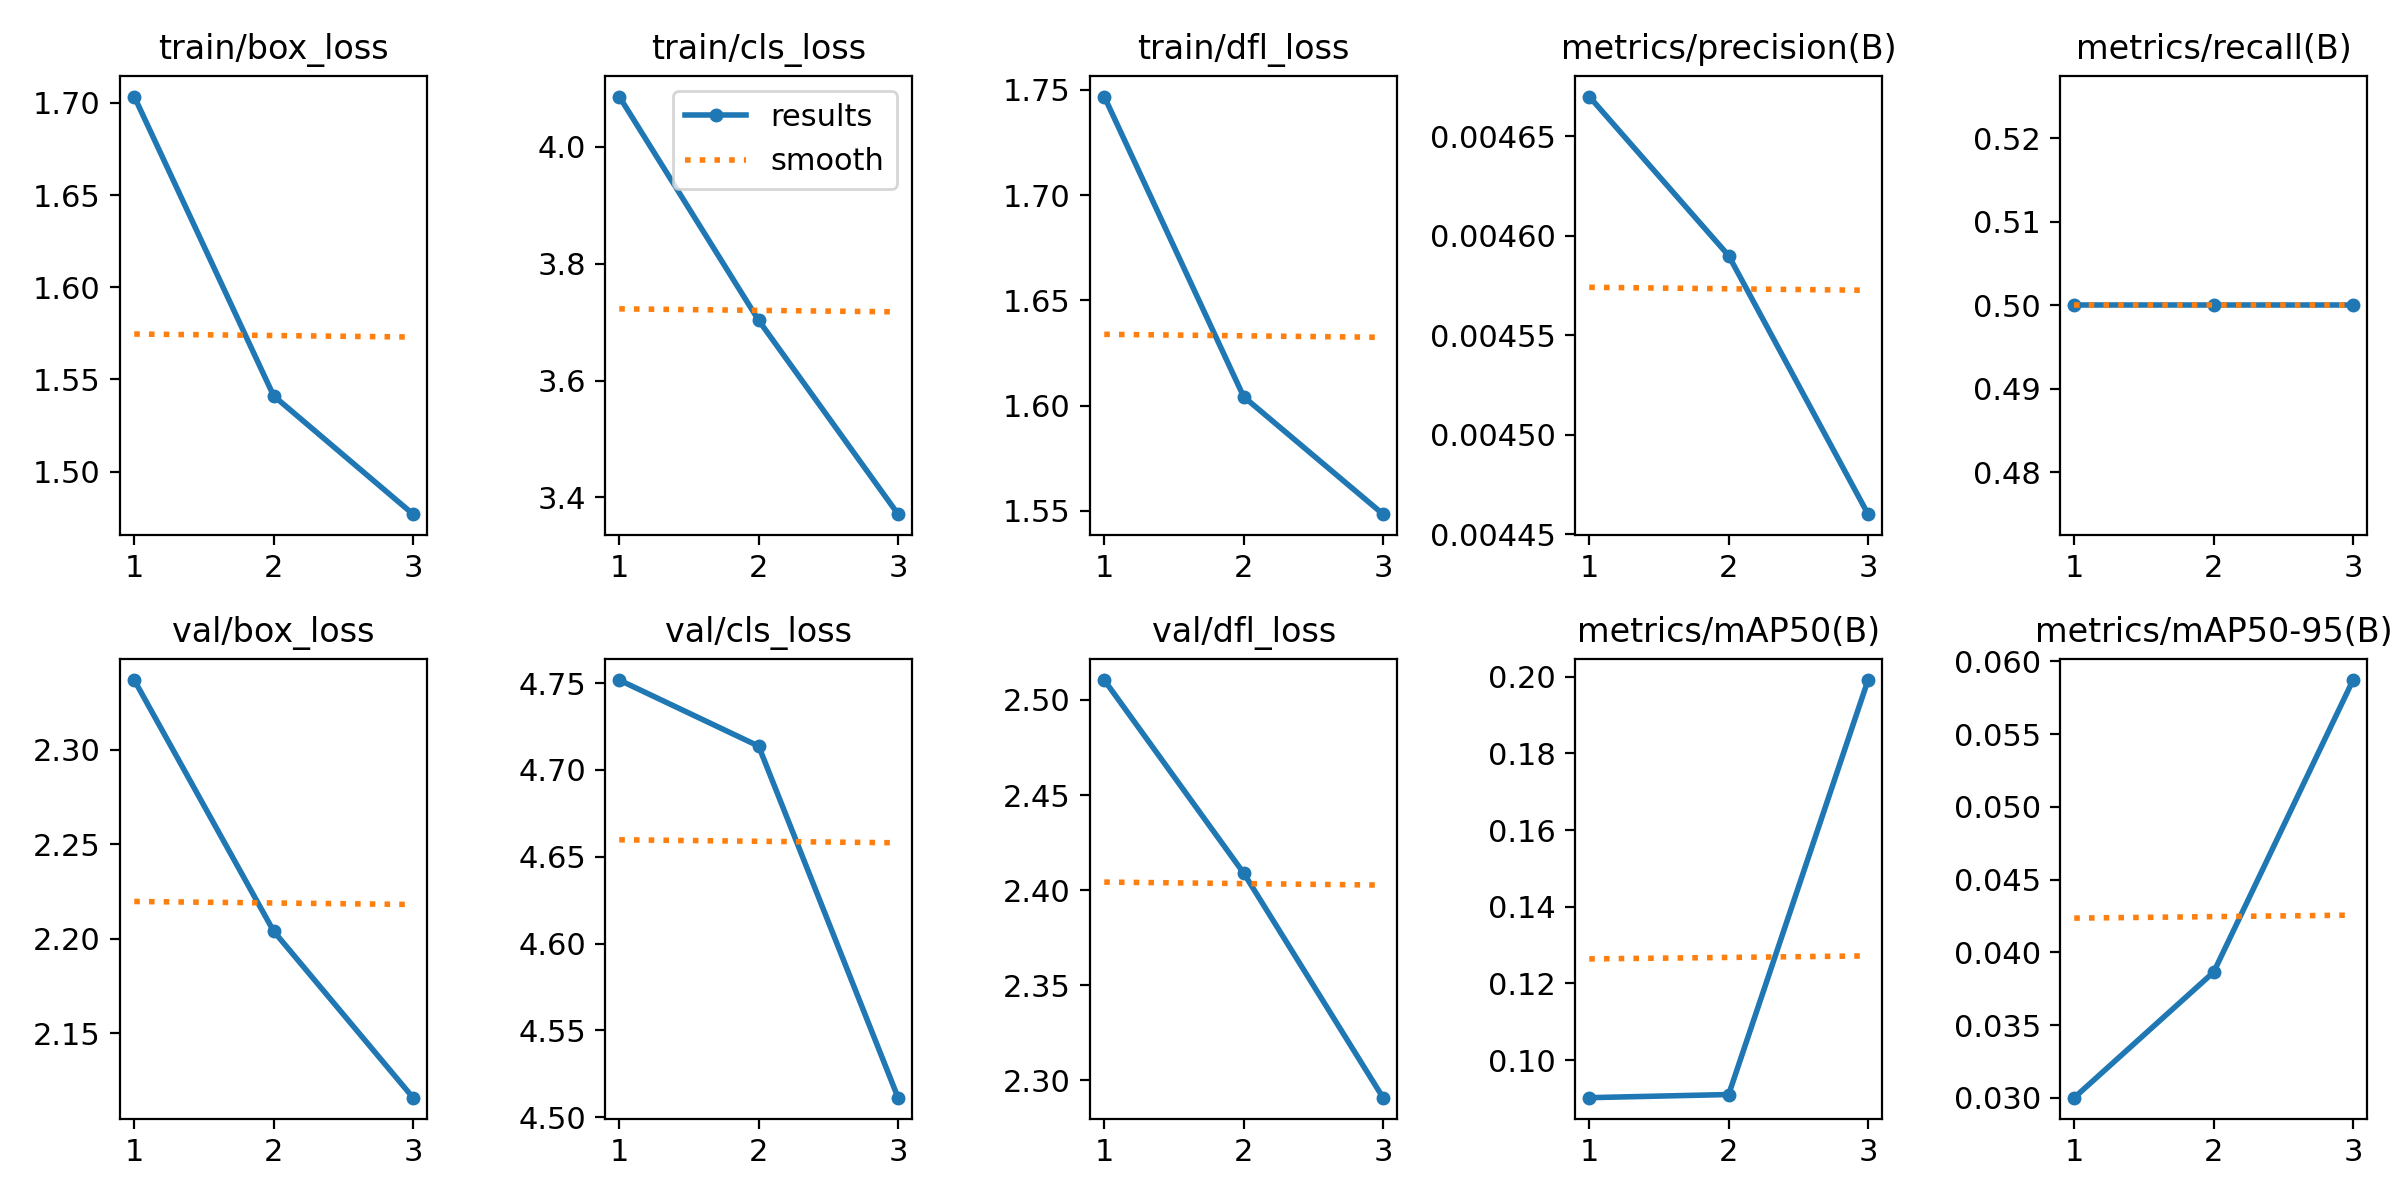

The data file committed next to this chart (first rows):
epoch, time, train/box_loss, train/cls_loss, train/dfl_loss, metrics/precision(B), metrics/recall(B), metrics/mAP50(B), metrics/mAP50-95(B), val/box_loss, val/cls_loss, val/dfl_loss, lr/pg0, lr/pg1, lr/pg2
1, 19.31, 1.703, 4.086, 1.747, 0.00467, 0.5, 0.09021, 0.03001, 2.337, 4.752, 2.51, 0, 0, 0
2, 28.67, 1.541, 3.703, 1.604, 0.00459, 0.5, 0.09103, 0.03864, 2.204, 4.714, 2.409, 1.11689e-05, 1.11689e-05, 1.11689e-05
3, 38.36, 1.477, 3.371, 1.548, 0.00446, 0.5, 0.1991, 0.05872, 2.116, 4.511, 2.291, 1.13356e-05, 1.13356e-05, 1.13356e-05
